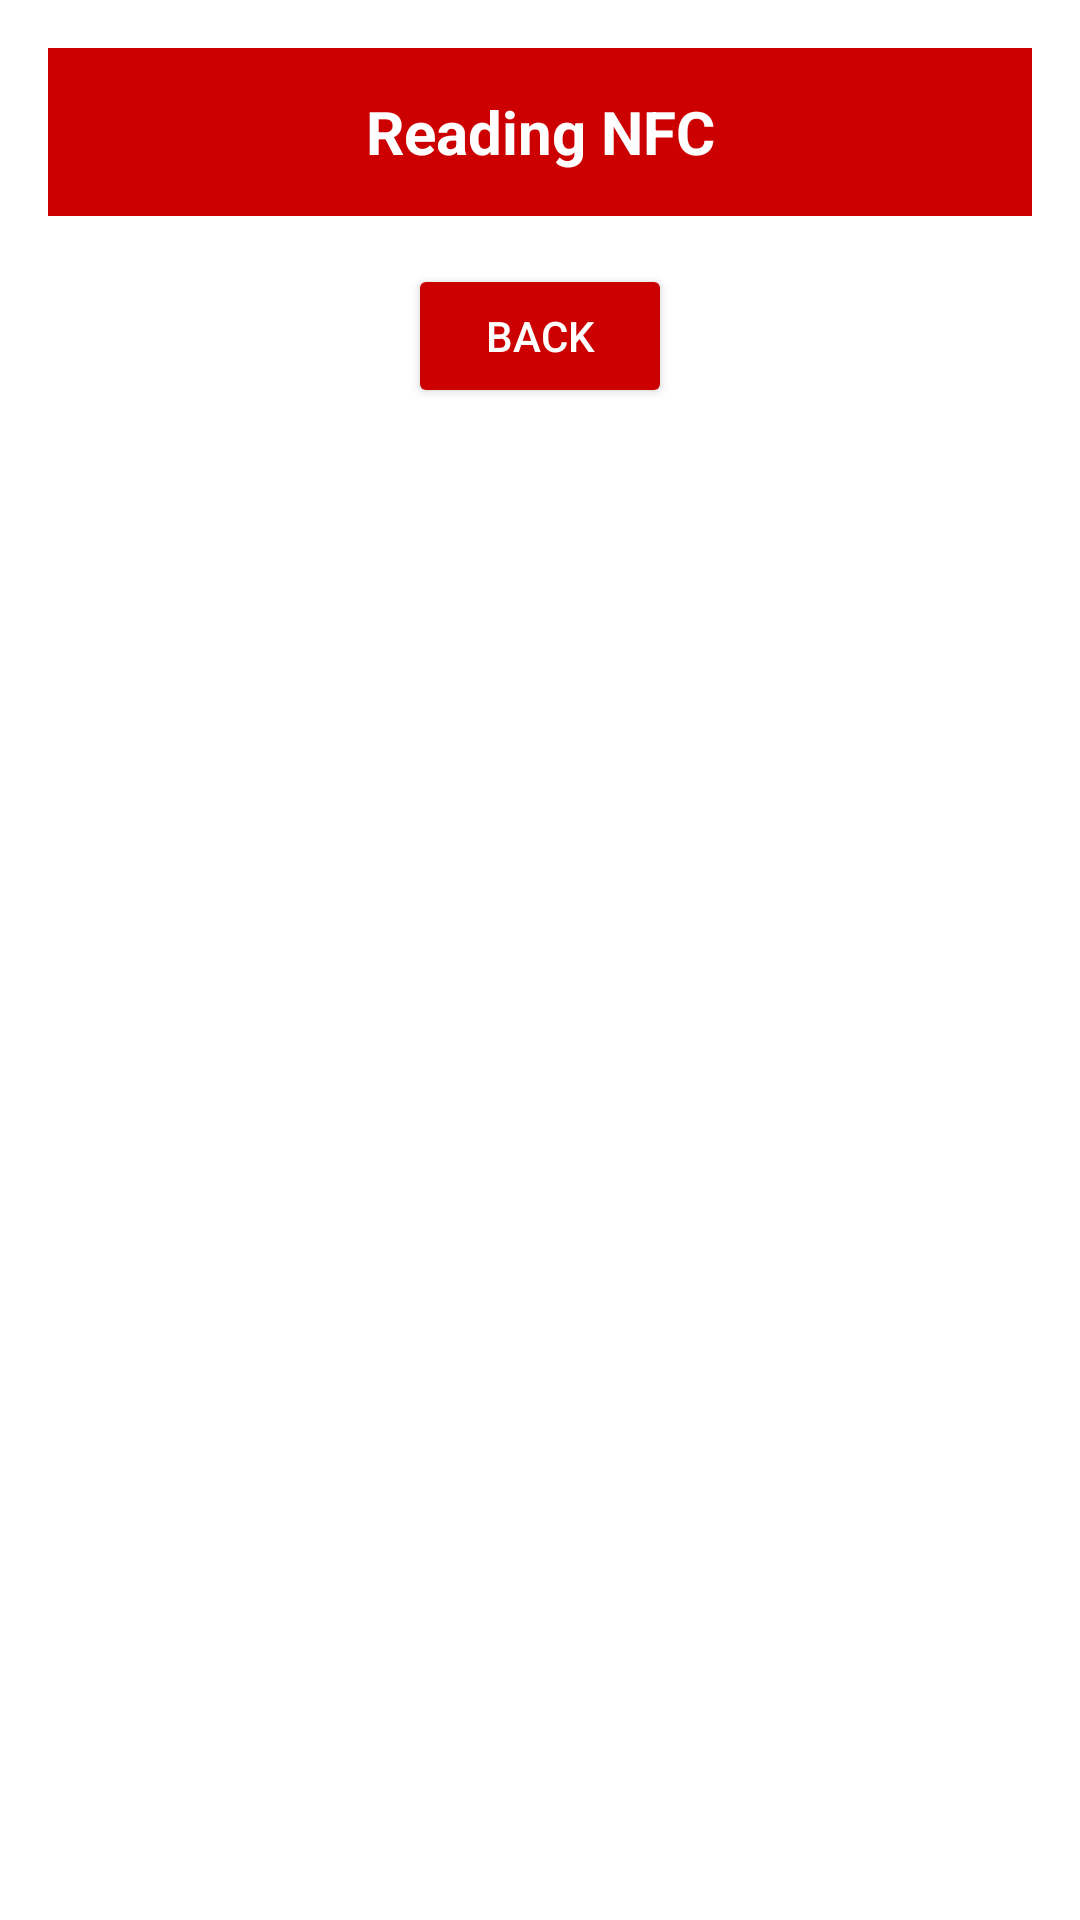

This screen was rendered from an Android layout file. Write that file and the resources it references.
<!-- AndroidManifest.xml: application theme Theme.VirtualWiscard -->
<!-- res/layout/activity_nfc_reading.xml -->
<?xml version="1.0" encoding="utf-8"?>
<LinearLayout xmlns:android="http://schemas.android.com/apk/res/android"
    android:layout_width="match_parent"
    android:layout_height="match_parent"
    xmlns:app="http://schemas.android.com/apk/res-auto"
    android:orientation="vertical"
    android:padding="16dp"
    android:background="@android:color/white">
    <TextView
        android:id="@+id/nfcBanner"
        android:layout_width="match_parent"
        android:layout_height="56dp"
        android:background="@android:color/holo_red_dark"
        android:gravity="center"
        android:text="Reading NFC"
        android:textColor="@android:color/white"
        android:textSize="20sp"
        android:textStyle="bold"
        app:layout_constraintTop_toTopOf="parent" />
    
    <Button
        android:id="@+id/backButton"
        android:layout_width="wrap_content"
        android:layout_height="wrap_content"
        android:layout_marginTop="16dp"
        android:text="Back"
        android:textColor="@android:color/white"
        android:backgroundTint="@android:color/holo_red_dark"
        android:layout_gravity="center" />
    
    <androidx.recyclerview.widget.RecyclerView
        xmlns:android="http://schemas.android.com/apk/res/android"
        android:id="@+id/recyclerView"
        android:layout_width="match_parent"
        android:layout_height="match_parent" />
</LinearLayout>
<!-- resources referenced by this layout -->
<resources>
  <style name="Theme.VirtualWiscard" parent="Base.Theme.VirtualWiscard" />
  <style name="Base.Theme.VirtualWiscard" parent="Theme.Material3.Light.NoActionBar">
          
          
      </style>
</resources>
